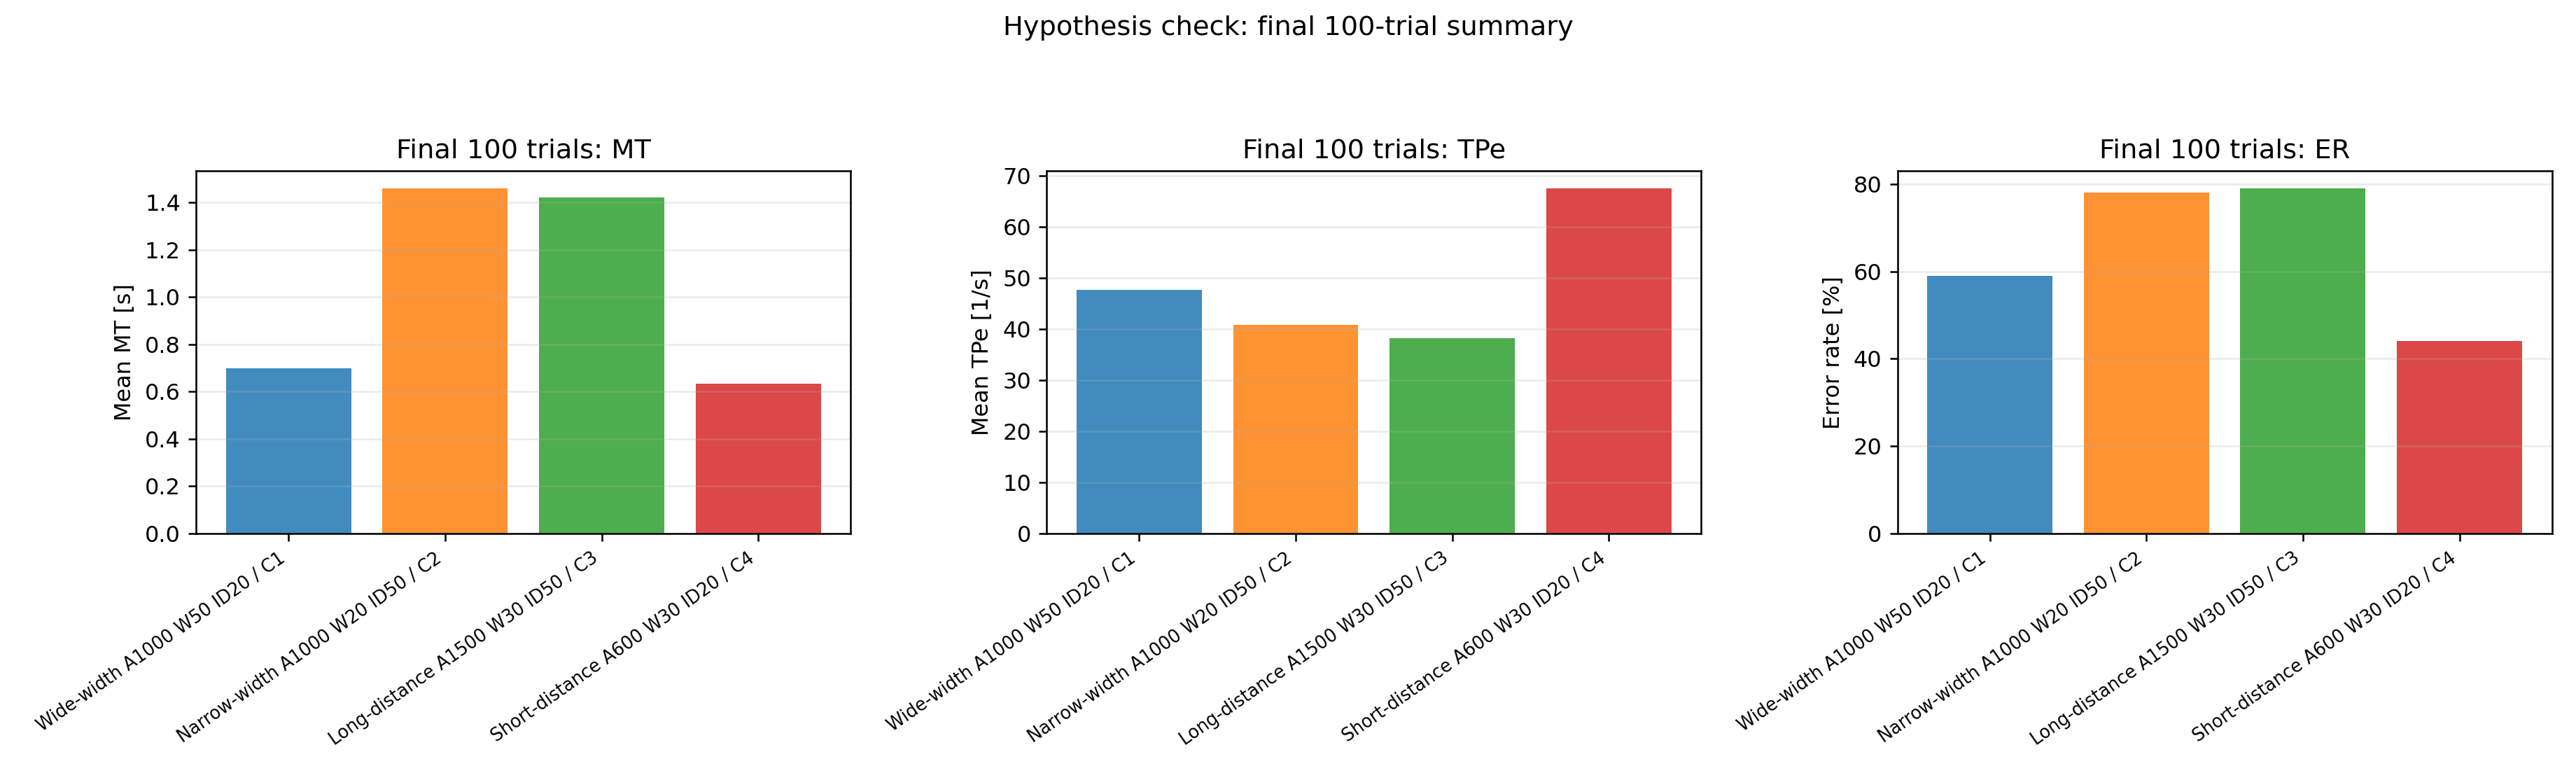

Data behind this chart, as committed beside it:
condition, condition_label, ID_group, MT_mean, TPe_mean, ER_mean
width_wide, Wide-width A1000 W50 ID20 / C1, ID20, 0.6992, 47.73, 59.0
width_narrow, Narrow-width A1000 W20 ID50 / C2, ID50, 1.46, 40.75, 78.0
length_long, Long-distance A1500 W30 ID50 / C3, ID50, 1.421, 38.28, 79.0
length_short, Short-distance A600 W30 ID20 / C4, ID20, 0.6331, 67.53, 44.0
